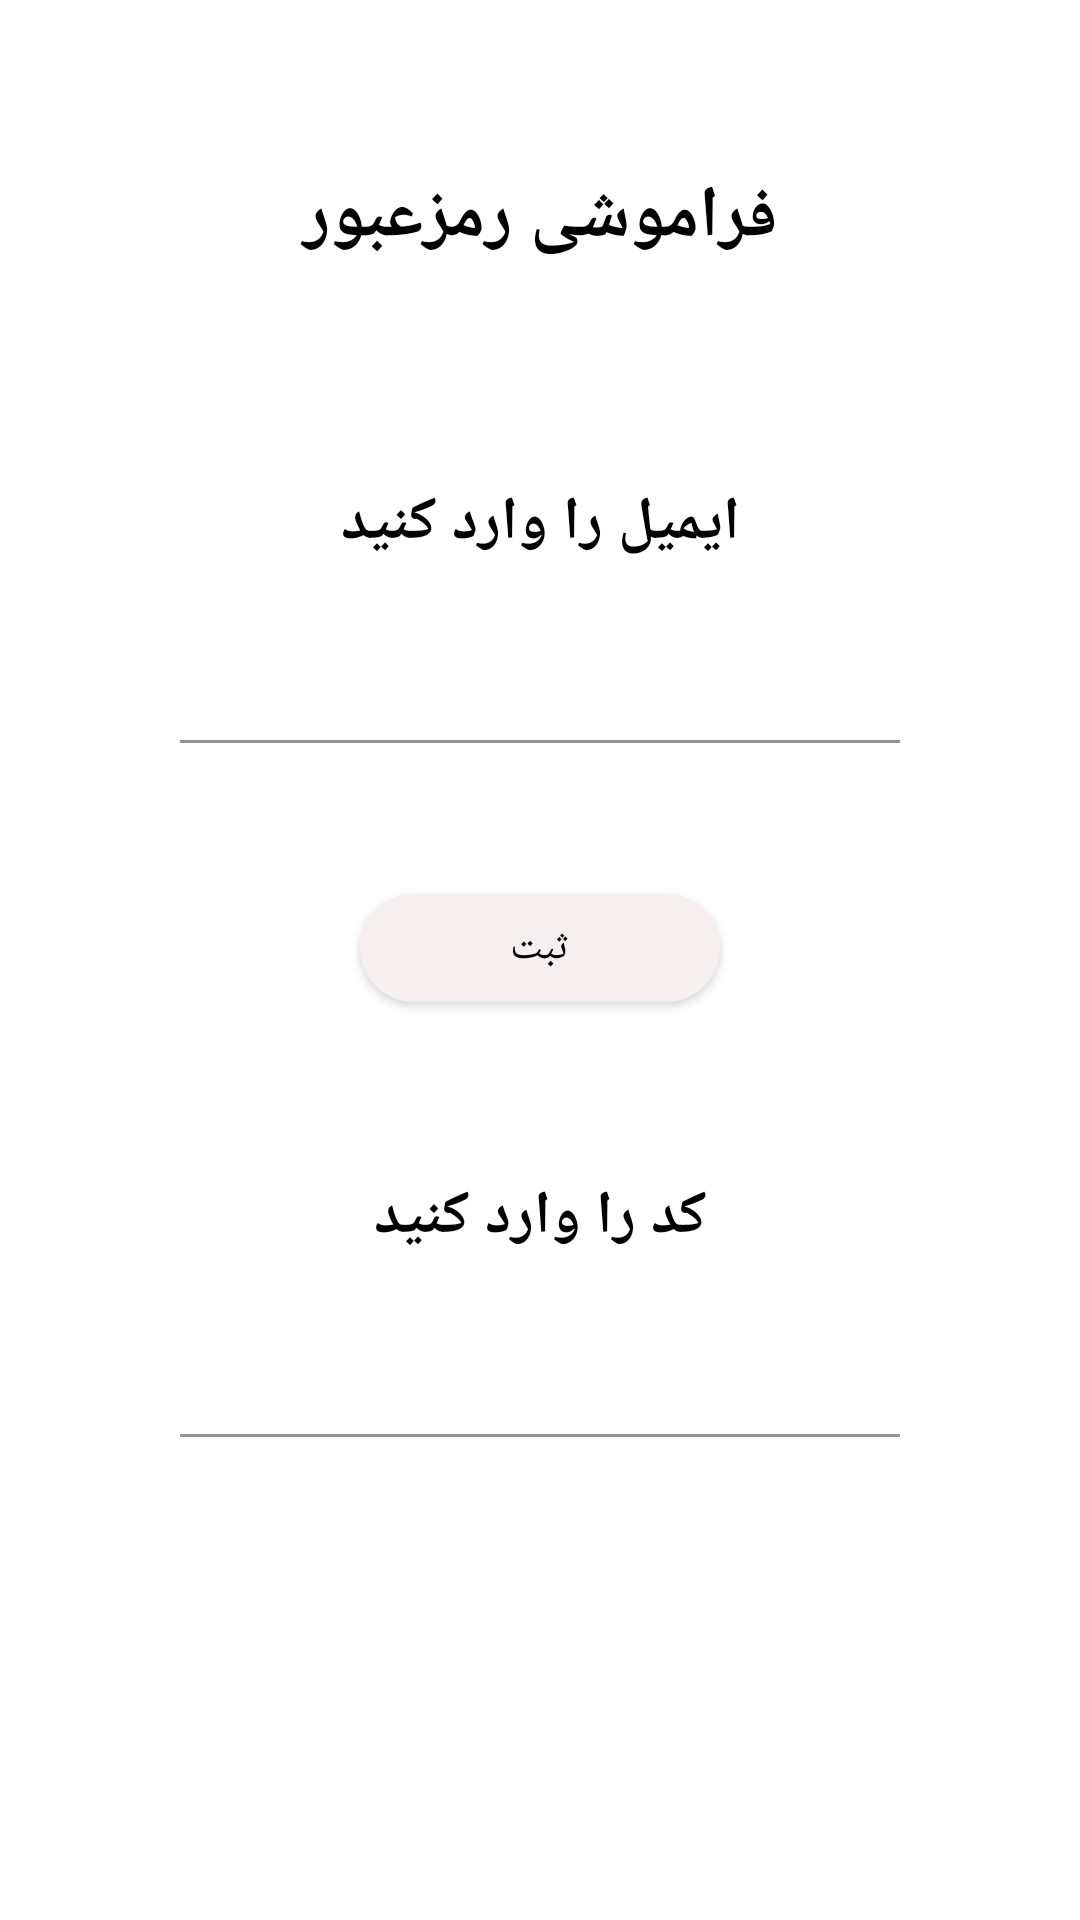

Reconstruct the res/layout file that produces this screen, plus the resources it refers to.
<!-- AndroidManifest.xml: application theme Theme.Univercity -->
<!-- res/layout/activity_forgot_password.xml -->
<?xml version="1.0" encoding="utf-8"?>
<androidx.constraintlayout.widget.ConstraintLayout xmlns:android="http://schemas.android.com/apk/res/android"
    xmlns:app="http://schemas.android.com/apk/res-auto"
    xmlns:tools="http://schemas.android.com/tools"
    android:layout_width="match_parent"
    android:layout_height="match_parent"
    android:background="@drawable/img1"
    tools:context=".ForgotPasswordActivity">

    <TextView
        android:id="@+id/textView2"
        android:layout_width="match_parent"
        android:layout_height="wrap_content"
        android:layout_marginTop="48dp"
        android:gravity="center"
        android:padding="8dp"
        android:text="فراموشی رمزعبور"
        android:textColor="@color/black"
        android:textSize="24sp"
        android:textStyle="bold"
        app:layout_constraintEnd_toEndOf="parent"
        app:layout_constraintStart_toStartOf="parent"
        app:layout_constraintTop_toTopOf="parent" />

    <FrameLayout
        android:layout_width="match_parent"
        android:layout_height="0dp"
        android:layout_marginStart="36dp"
        android:layout_marginTop="36dp"
        android:layout_marginEnd="36dp"
        android:padding="24dp"
        app:layout_constraintBottom_toBottomOf="parent"
        app:layout_constraintEnd_toEndOf="parent"
        app:layout_constraintStart_toStartOf="parent"
        app:layout_constraintTop_toBottomOf="@id/textView2">

        <ScrollView
            android:layout_width="match_parent"
            android:layout_height="match_parent"
            android:scrollbars="none"
            tools:ignore="UselessParent">

            <LinearLayout
                android:layout_width="match_parent"
                android:layout_height="wrap_content"
                android:orientation="vertical">

                <TextView
                    android:layout_width="match_parent"
                    android:layout_height="wrap_content"
                    android:gravity="center"
                    android:padding="4dp"
                    android:text="ایمیل را وارد کنید"
                    android:textColor="@color/black"
                    android:textSize="20sp"
                    android:textStyle="bold" />

                <com.google.android.material.textfield.TextInputLayout
                    android:layout_width="match_parent"
                    android:layout_height="wrap_content"
                    android:minHeight="64dp"
                    app:boxBackgroundColor="@color/white"
                    app:boxCornerRadiusBottomEnd="36dp"
                    app:boxCornerRadiusBottomStart="36dp"
                    app:boxCornerRadiusTopEnd="36dp"
                    app:boxCornerRadiusTopStart="36dp"
                    app:boxStrokeColor="@color/white"
                    app:boxStrokeWidth="1dp">

                    <com.google.android.material.textfield.TextInputEditText
                        android:id="@+id/edt_email"
                        android:inputType="textEmailAddress"
                        android:layout_width="match_parent"
                        android:layout_height="match_parent" />
                </com.google.android.material.textfield.TextInputLayout>

                <com.google.android.material.button.MaterialButton
                    android:id="@+id/btnSabt"
                    android:layout_width="120dp"
                    android:layout_gravity="center"
                    android:layout_marginTop="36dp"
                    android:layout_height="wrap_content"
                    app:backgroundTint="#f5eff0"
                    android:textColor="@color/black"
                    app:cornerRadius="20dp"
                    android:text="ثبت"
                    app:layout_constraintBottom_toBottomOf="parent"
                    app:layout_constraintEnd_toEndOf="parent"
                    app:layout_constraintStart_toStartOf="parent"
                    app:layout_constraintTop_toBottomOf="@+id/textView" />

                <TextView
                    android:layout_width="match_parent"
                    android:layout_height="wrap_content"
                    android:gravity="center"
                    android:padding="4dp"
                    android:layout_marginTop="48dp"
                    android:text="کد را وارد کنید"
                    android:textColor="@color/black"
                    android:textSize="20sp"
                    android:textStyle="bold" />

                <com.google.android.material.textfield.TextInputLayout
                    android:layout_width="match_parent"
                    android:layout_height="wrap_content"
                    android:minHeight="64dp"
                    app:boxBackgroundColor="@color/white"
                    app:boxCornerRadiusBottomEnd="36dp"
                    app:boxCornerRadiusBottomStart="36dp"
                    app:boxCornerRadiusTopEnd="36dp"
                    app:boxCornerRadiusTopStart="36dp"
                    app:boxStrokeColor="@color/white"
                    app:boxStrokeWidth="1dp">

                    <com.google.android.material.textfield.TextInputEditText
                        android:id="@+id/edt_code"
                        android:inputType="number"
                        android:layout_width="match_parent"
                        android:layout_height="match_parent" />
                </com.google.android.material.textfield.TextInputLayout>

            </LinearLayout>
        </ScrollView>

    </FrameLayout>
</androidx.constraintlayout.widget.ConstraintLayout>
<!-- resources referenced by this layout -->
<resources>
  <color name="black">#FF000000</color>
  <color name="white">#FFFFFFFF</color>
  <style name="Theme.Univercity" parent="Theme.MaterialComponents.DayNight.NoActionBar">
          
          <item name="colorPrimary">@color/purple_500</item>
          <item name="colorPrimaryVariant">@color/purple_700</item>
          <item name="colorOnPrimary">@color/white</item>
          
          <item name="colorSecondary">@color/teal_200</item>
          <item name="colorSecondaryVariant">@color/teal_700</item>
          <item name="colorOnSecondary">@color/black</item>
          <item name="fontFamily" />
          
          <item name="android:statusBarColor" tools:targetApi="l">?attr/colorPrimaryVariant</item>
          
      </style>
  <color name="purple_500">#FF6200EE</color>
  <color name="purple_700">#FF3700B3</color>
  <color name="teal_200">#FF03DAC5</color>
  <color name="teal_700">#FF018786</color>
</resources>
